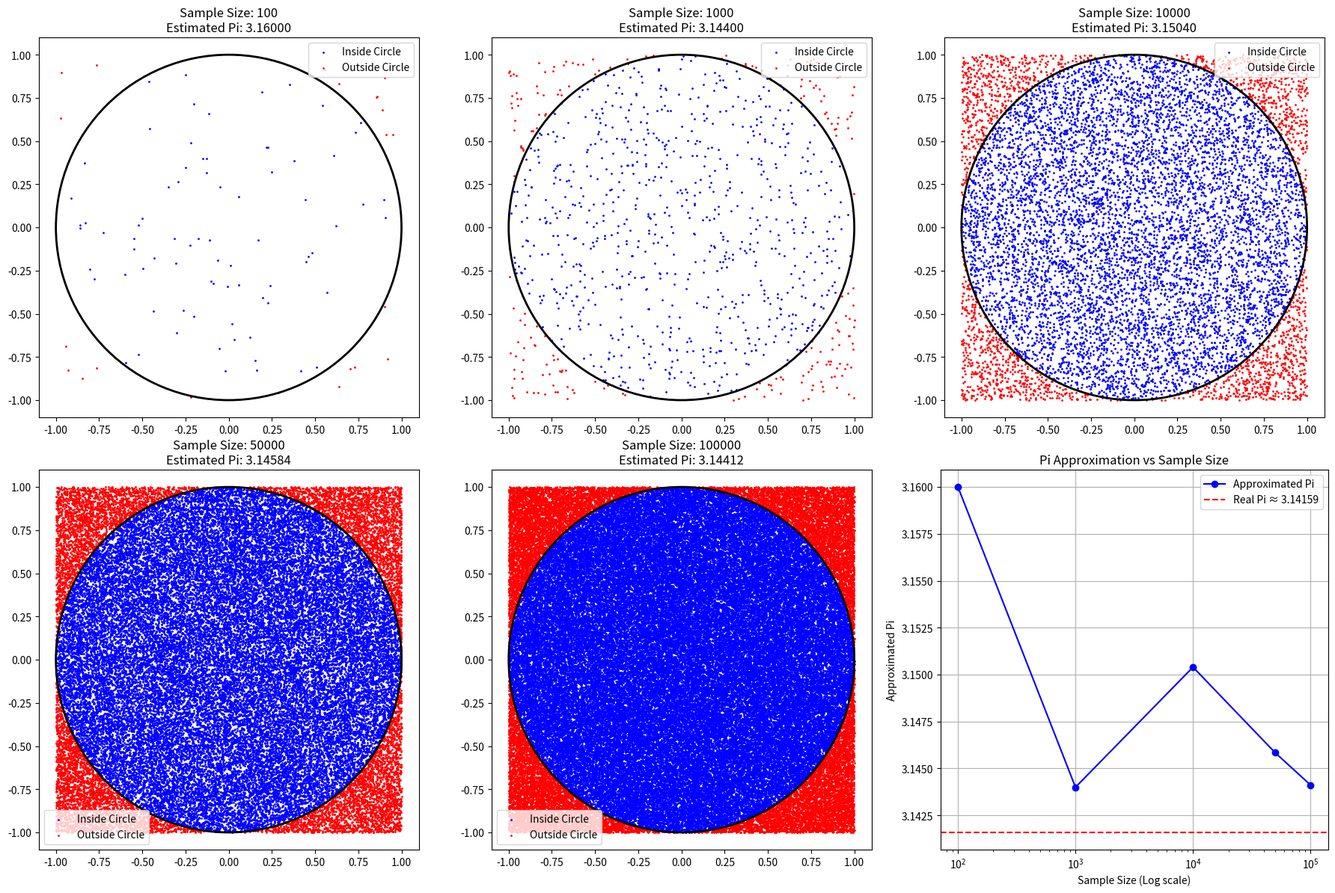

Source code (Python):
import random
import matplotlib.pyplot as plt
import numpy as np
import math

# Function to read sample sizes from a file
def read_sample_sizes_from_file(filename):
    try:
        with open(filename, 'r') as file:
            sample_sizes = [int(line.strip()) for line in file.readlines()]
            return sample_sizes
    except FileNotFoundError:
        print(f"Error: The file {filename} was not found. Using default values.")
        return [100, 1000, 10000, 50000, 100000]  # Default sample sizes

# Function to estimate Pi
def estimate_pi(num_points):
    # Initialize counters and lists
    inside_circle = 0
    x_inside = []
    y_inside = []
    x_outside = []
    y_outside = []
    
    # Generate random points and check if they fall inside the unit circle
    for _ in range(num_points):
        x = random.uniform(-1, 1)  # x-coordinate in range [-1, 1]
        y = random.uniform(-1, 1)  # y-coordinate in range [-1, 1]
        
        # Check if the point is inside the unit circle (x^2 + y^2 <= 1)
        if x**2 + y**2 <= 1:
            inside_circle += 1
            x_inside.append(x)
            y_inside.append(y)
        else:
            x_outside.append(x)
            y_outside.append(y)
    
    # Estimate Pi using the ratio of inside points to total points
    pi_estimate = 4 * inside_circle / num_points
    
    return pi_estimate, x_inside, y_inside, x_outside, y_outside

# Read sample sizes from a file (or use default values if file is not found)
sample_sizes = read_sample_sizes_from_file('sample_sizes.txt')

# Prepare lists to store Pi approximations for plotting
pi_values = []
sample_sizes_for_plot = []

# Calculate required number of rows and columns for subplots
num_samples = len(sample_sizes)
cols = 3
rows = math.ceil((num_samples + 1) / cols)  # Round up to the nearest integer, +1 for the Pi plot

# Adjust the figure size dynamically based on the number of subplots
fig_width = 6 * cols
fig_height = 6 * rows

# Set up the plot
fig, axs = plt.subplots(rows, cols, figsize=(fig_width, fig_height))

# Flatten the 2D array of axes for easier indexing
axs = axs.flatten()

# Generate plots for different sample sizes
for idx, sample_size in enumerate(sample_sizes):
    # Estimate Pi and get points
    pi_estimate, x_inside, y_inside, x_outside, y_outside = estimate_pi(sample_size)
    pi_values.append(pi_estimate)
    sample_sizes_for_plot.append(sample_size)
    
    # Plot the points inside and outside the circle
    ax = axs[idx]  # Select the appropriate subplot for the current sample size

    # Plot the points inside and outside the circle
    ax.scatter(x_inside, y_inside, color='blue', s=1, label='Inside Circle')
    ax.scatter(x_outside, y_outside, color='red', s=1, label='Outside Circle')
    
    # Circle visualization
    circle = plt.Circle((0, 0), 1, color='black', fill=False, linewidth=2)
    ax.add_artist(circle)
    
    # Formatting the plot
    ax.set_xlim(-1.1, 1.1)
    ax.set_ylim(-1.1, 1.1)
    ax.set_aspect('equal', adjustable='box')
    ax.set_title(f"Sample Size: {sample_size}\nEstimated Pi: {pi_estimate:.5f}")
    ax.legend()

# Plot the Pi approximation and real Pi in the last subplot
# Always place the Pi approximation in the last subplot (regardless of how many sample sizes)
ax_pi = axs[num_samples]  # Last subplot for Pi approximation

# Plot Pi approximation
ax_pi.plot(sample_sizes_for_plot, pi_values, marker='o', linestyle='-', color='b', label='Approximated Pi')
ax_pi.axhline(y=np.pi, color='r', linestyle='--', label=f'Real Pi ≈ {np.pi:.5f}')
ax_pi.set_xscale('log')  # Logarithmic x-axis for better scaling
ax_pi.set_xlabel('Sample Size (Log scale)')
ax_pi.set_ylabel('Approximated Pi')
ax_pi.set_title('Pi Approximation vs Sample Size')
ax_pi.legend()
ax_pi.grid(True)

# Remove extra subplots if any (after the last used subplot)
for jdx in range(num_samples + 1, len(axs)):  # +1 because Pi plot is the last subplot
    fig.delaxes(axs[jdx])

# Adjust layout to avoid overlapping and ensure the plot fits nicely
plt.tight_layout()

# Show the plot with all subplots
plt.show()
